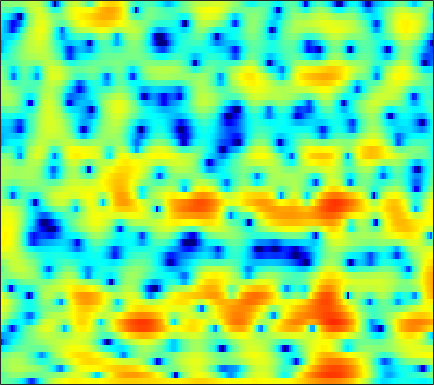

Values plotted in this chart, from the file beside it:
-1.2583, -1.2977, -1.4102, -1.5866, -1.7721, -2.1349, -2.6407, -3.1282, -3.9504, -5.0142, -6.4249, -7.788, -10.156, -13.179, -15.061, -13.979, -10.448, -8.0139, -5.3913, -3.2901, -1.5836, -0.49892, 0.74598, 1.7901
-2.474, -1.647, -0.7844, -0.1451, 0.2046, 0.5187, 0.669, 0.6814, 0.5848, 0.3666, 0.05686, -0.2084, -0.5789, -0.9157, -1.106, -1.245, -1.239, -1.147, -0.9411, -0.6945, -0.4535, -0.2978, -0.1247, 0.02294
-0.3754, 0.158, 0.7904, 1.318, 1.642, 1.972, 2.194, 2.287, 2.321, 2.274, 2.153, 2.017, 1.791, 1.532, 1.311, 0.9953, 0.6587, 0.3826, -0.01778, -0.4885, -1.06, -1.588, -2.479, -3.673
0.06737, 0.5004, 0.997, 1.407, 1.641, 1.861, 1.967, 1.97, 1.867, 1.652, 1.306, 0.9498, 0.3512, -0.387, -1.023, -1.945, -2.886, -3.535, -4.176, -4.416, -4.216, -3.847, -3.193, -2.472
-1.422, -0.9656, -0.4158, 0.06835, 0.379, 0.7141, 0.9488, 1.041, 1.055, 0.9241, 0.6219, 0.2627, -0.4093, -1.342, -2.245, -3.79, -5.8, -7.643, -10.18, -10.93, -8.743, -6.604, -4.082, -2.045
-7.049, -6.401, -5.492, -4.592, -3.951, -3.168, -2.493, -2.064, -1.595, -1.247, -1.018, -0.9204, -0.8696, -0.8932, -0.9537, -1.07, -1.182, -1.23, -1.193, -1.007, -0.6567, -0.2991, 0.2742, 0.905
-16.03, -13.39, -10.8, -8.847, -7.668, -6.356, -5.255, -4.527, -3.676, -2.923, -2.261, -1.813, -1.266, -0.7929, -0.4813, -0.108, 0.2274, 0.4579, 0.7532, 1.035, 1.308, 1.511, 1.773, 2.023
-10.21, -9.862, -9.349, -8.822, -8.401, -7.762, -6.96, -6.234, -5.178, -4.087, -3.029, -2.293, -1.38, -0.5718, -0.0266, 0.6279, 1.213, 1.595, 2.028, 2.37, 2.606, 2.705, 2.737, 2.654
-3.694, -4.943, -7.11, -10.24, -13.52, -17.85, -14.49, -11.01, -7.726, -5.469, -3.817, -2.833, -1.724, -0.7567, -0.04131, 0.9109, 1.824, 2.461, 3.193, 3.771, 4.153, 4.294, 4.256, 3.915
1.088, -0.01277, -1.672, -3.424, -4.615, -5.768, -6.16, -6.062, -5.803, -5.8, -6.219, -6.83, -7.756, -8.021, -7.206, -5.061, -2.727, -1.163, 0.5722, 1.912, 2.888, 3.392, 3.788, 3.88
3.34, 2.618, 1.606, 0.5747, -0.186, -1.194, -2.172, -2.917, -4.019, -5.314, -6.948, -8.474, -10.82, -12.61, -12.11, -9.163, -6.177, -4.375, -2.442, -0.9517, 0.1797, 0.8265, 1.457, 1.867
4.75, 4.118, 3.242, 2.313, 1.601, 0.6402, -0.3319, -1.081, -2.083, -3.03, -3.866, -4.401, -4.913, -5.094, -4.912, -4.338, -3.57, -2.926, -2.034, -1.225, -0.5956, -0.2671, -0.009008, 0.04217
5.929, 5.254, 4.294, 3.287, 2.529, 1.52, 0.4926, -0.281, -1.343, -2.432, -3.563, -4.353, -5.111, -5.284, -4.911, -3.986, -2.867, -1.973, -0.8878, -0.05806, 0.4657, 0.6149, 0.4716, -0.1677
4.421, 3.386, 1.888, 0.4164, -0.5566, -1.523, -2.144, -2.506, -3.189, -4.35, -6.287, -8.571, -14.25, -37.07, -14.97, -7.958, -4.224, -2.224, -0.3107, 0.9764, 1.796, 2.16, 2.339, 2.143
0.119, -1.61, -4.849, -10.11, -17.59, -17.59, -10.07, -7.474, -5.602, -4.72, -4.497, -4.564, -4.682, -4.477, -3.976, -3.054, -1.897, -1.018, -0.03011, 0.7441, 1.356, 1.713, 2.069, 2.343
-0.482, -1.252, -2.428, -3.525, -4.084, -4.186, -3.599, -2.966, -2.139, -1.454, -0.9752, -0.7383, -0.5216, -0.3663, -0.2938, -0.2049, -0.1224, -0.1173, -0.1725, -0.227, -0.2521, -0.2167, -0.04925, 0.3027
-0.7845, -0.4371, -0.04123, 0.3149, 0.5519, 0.8681, 1.177, 1.405, 1.677, 1.866, 1.955, 1.948, 1.827, 1.559, 1.254, 0.7246, -0.03193, -0.7829, -1.998, -3.516, -5.274, -6.468, -7.052, -6.021
-2.921, -1.322, 0.2184, 1.286, 1.869, 2.443, 2.817, 3.002, 3.123, 3.105, 2.959, 2.764, 2.38, 1.845, 1.331, 0.4652, -0.6727, -1.698, -3.412, -5.747, -8.915, -11.89, -14.39, -11.27
-0.4718, 0.4014, 1.375, 2.109, 2.51, 2.865, 3.044, 3.064, 2.959, 2.722, 2.366, 2.021, 1.475, 0.8337, 0.2966, -0.5057, -1.361, -2.053, -3.053, -4.016, -4.864, -5.346, -5.626, -5.475
2.914, 3.1, 3.307, 3.433, 3.462, 3.381, 3.162, 2.902, 2.44, 1.86, 1.169, 0.6034, -0.1846, -0.9908, -1.577, -2.308, -2.955, -3.423, -3.929, -4.327, -4.642, -4.802, -4.897, -4.899
5.035, 5.008, 4.905, 4.699, 4.462, 4.012, 3.393, 2.816, 1.889, 0.7743, -0.4988, -1.533, -2.962, -4.315, -5.196, -6.064, -6.609, -6.773, -6.796, -6.756, -6.655, -6.552, -6.42, -6.274
5.957, 5.948, 5.824, 5.539, 5.193, 4.55, 3.663, 2.826, 1.435, -0.311, -2.458, -4.393, -7.523, -11.3, -14.23, -15.94, -14.49, -13.03, -11.68, -10.85, -10.28, -9.994, -9.698, -9.37
5.582, 5.823, 5.938, 5.799, 5.528, 4.925, 4.028, 3.145, 1.662, -0.1947, -2.522, -4.609, -7.919, -11.85, -14.77, -16.72, -15.94, -15.06, -14.56, -14.4, -14.68, -15.1, -15.69, -15.92
4.494, 5.087, 5.532, 5.636, 5.51, 5.069, 4.34, 3.6, 2.37, 0.8454, -0.9277, -2.416, -4.551, -6.742, -8.404, -10.49, -12.42, -14, -15.88, -17.71, -19.42, -20.63, -23.02, -28.75
4.078, 4.639, 5.102, 5.269, 5.2, 4.866, 4.284, 3.687, 2.684, 1.458, 0.02611, -1.19, -2.956, -4.886, -6.484, -8.838, -11.75, -14.27, -18.78, -27.66, -34.27, -24.95, -20.21, -17.51
4.078, 4.401, 4.662, 4.714, 4.617, 4.325, 3.815, 3.305, 2.454, 1.426, 0.1896, -0.852, -2.379, -4.033, -5.301, -7.081, -8.78, -10.09, -11.8, -12.84, -13.08, -12.53, -11.26, -9.629
3.49, 3.719, 3.814, 3.707, 3.534, 3.194, 2.749, 2.341, 1.676, 0.7961, -0.2917, -1.283, -2.85, -4.62, -5.97, -7.43, -8.183, -8.277, -7.636, -6.862, -5.861, -5.099, -4.055, -3.006
2.066, 2.051, 1.659, 0.9776, 0.3855, -0.2941, -0.5942, -0.612, -0.5846, -0.7476, -1.317, -2.117, -3.816, -6.63, -9.89, -18.72, -20.69, -12.45, -7.332, -4.442, -2.369, -1.165, 0.1662, 1.194
0.1776, -0.4754, -2.058, -4.79, -8.015, -14.27, -12.41, -8.314, -5.009, -3.209, -2.439, -2.317, -2.7, -3.53, -4.265, -5.008, -4.93, -4.285, -2.896, -1.51, -0.23, 0.5923, 1.537, 2.317
-0.03511, -0.6717, -1.873, -3.478, -4.78, -6.116, -5.989, -5.069, -3.634, -2.427, -1.621, -1.238, -0.9702, -0.8628, -0.8698, -0.8661, -0.8071, -0.6421, -0.4209, -0.07513, 0.2582, 0.5149, 0.8506, 1.203
1.066, 0.8226, 0.4105, -0.01663, -0.3041, -0.5587, -0.6166, -0.5275, -0.274, 0.02895, 0.3223, 0.4889, 0.6405, 0.6925, 0.6793, 0.5911, 0.4348, 0.265, -0.0376, -0.4032, -0.8412, -1.18, -1.597, -1.861
1.873, 1.851, 1.758, 1.627, 1.524, 1.429, 1.362, 1.342, 1.369, 1.431, 1.515, 1.567, 1.597, 1.54, 1.444, 1.2, 0.8046, 0.3568, -0.3843, -1.455, -2.844, -4.174, -6.368, -8.932
1.937, 1.976, 1.954, 1.846, 1.734, 1.555, 1.392, 1.298, 1.234, 1.264, 1.373, 1.491, 1.65, 1.749, 1.74, 1.571, 1.18, 0.7203, -0.1713, -1.413, -3.107, -4.726, -7.505, -10.95
1.412, 1.438, 1.366, 1.145, 0.8697, 0.3338, -0.2786, -0.7191, -1.115, -1.072, -0.5735, 0.01659, 0.858, 1.606, 2.004, 2.287, 2.239, 2.008, 1.341, 0.3722, -0.9349, -2.068, -3.674, -5.069
-0.3131, -0.04231, 0.09553, -0.1038, -0.5597, -1.642, -3.545, -5.698, -9.743, -11.22, -6.572, -3.468, -0.5077, 1.487, 2.542, 3.465, 3.904, 3.914, 3.588, 2.768, 1.504, 0.1648, -2.23, -5.709
-6.092, -4.8, -3.696, -3.249, -3.292, -3.828, -4.951, -6.1, -7.59, -7.594, -5.573, -3.639, -1.263, 0.6371, 1.75, 2.837, 3.519, 3.757, 3.757, 3.357, 2.54, 1.658, 0.09492, -1.818
-10.21, -8.72, -7.332, -6.508, -6.159, -5.999, -5.95, -5.935, -5.75, -5.241, -4.331, -3.47, -2.196, -0.9111, -0.01714, 1.006, 1.805, 2.258, 2.604, 2.735, 2.621, 2.422, 2.058, 1.673
-9.499, -8.914, -8.341, -8, -7.924, -8.015, -8.222, -8.339, -8.255, -7.73, -6.69, -5.665, -4.145, -2.634, -1.573, -0.3021, 0.7579, 1.419, 2.106, 2.587, 2.9, 3.025, 3.087, 3.066
-8.684, -8.376, -8.199, -8.376, -8.799, -9.794, -11.52, -13.35, -16.27, -16.47, -12.73, -9.851, -6.737, -4.274, -2.768, -1.092, 0.2646, 1.095, 2.02, 2.71, 3.217, 3.481, 3.691, 3.755
-7.865, -7.394, -7.087, -7.206, -7.604, -8.591, -10.18, -11.78, -13.98, -14.13, -11.49, -9.159, -6.452, -4.239, -2.832, -1.229, 0.1297, 0.9869, 1.974, 2.747, 3.322, 3.632, 3.871, 3.92
-6.073, -5.342, -4.735, -4.5, -4.533, -4.806, -5.237, -5.594, -5.936, -5.969, -5.64, -5.166, -4.327, -3.332, -2.502, -1.337, -0.1541, 0.6934, 1.713, 2.577, 3.218, 3.549, 3.784, 3.775
-2.652, -1.997, -1.425, -1.139, -1.09, -1.216, -1.533, -1.864, -2.418, -3.061, -3.765, -4.3, -4.883, -4.963, -4.511, -3.256, -1.625, -0.3737, 1.086, 2.27, 3.124, 3.538, 3.796, 3.716
0.6855, 1.034, 1.331, 1.423, 1.357, 1.089, 0.6078, 0.0962, -0.833, -2.137, -3.981, -5.948, -10.07, -18.53, -18.15, -9.083, -4.408, -2.043, 0.2168, 1.789, 2.843, 3.335, 3.617, 3.48
1.845, 1.94, 1.952, 1.824, 1.636, 1.267, 0.7561, 0.2656, -0.5416, -1.573, -2.861, -3.954, -5.47, -6.435, -6.279, -4.911, -3.03, -1.666, -0.08511, 1.133, 2.018, 2.446, 2.706, 2.591
1.753, 1.62, 1.322, 0.9291, 0.6001, 0.1538, -0.2819, -0.5941, -1.004, -1.413, -1.839, -2.16, -2.485, -2.639, -2.57, -2.216, -1.601, -1.043, -0.1928, 0.6375, 1.354, 1.773, 2.114, 2.176
1.607, 1.12, 0.2619, -0.7569, -1.531, -2.384, -2.789, -2.774, -2.492, -2.146, -1.91, -1.87, -1.973, -2.231, -2.467, -2.695, -2.601, -2.222, -1.338, -0.1823, 0.9325, 1.657, 2.386, 2.807
1.391, 0.4984, -1.189, -3.695, -6.348, -11.15, -12.4, -9.118, -5.528, -3.376, -2.225, -1.865, -2.058, -2.996, -4.303, -7.048, -10.43, -10.05, -5.864, -2.219, 0.3414, 1.701, 2.989, 3.772
0.2322, -0.4523, -1.72, -3.468, -5.072, -7.081, -7.415, -6.247, -4.204, -2.561, -1.553, -1.205, -1.293, -2.026, -3.028, -4.888, -6.518, -6.242, -3.896, -1.277, 0.7877, 1.937, 2.995, 3.608
-2.182, -2.21, -2.323, -2.491, -2.609, -2.621, -2.395, -2.042, -1.442, -0.8157, -0.293, -0.01897, 0.175, 0.1774, 0.09775, -0.0218, 0.002126, 0.1976, 0.6562, 1.258, 1.841, 2.192, 2.449, 2.451
-5.817, -5.057, -4.164, -3.393, -2.882, -2.241, -1.615, -1.158, -0.5497, 0.02748, 0.5537, 0.892, 1.283, 1.582, 1.758, 1.952, 2.112, 2.219, 2.328, 2.375, 2.327, 2.198, 1.87, 1.322
-9.752, -8.045, -6.289, -4.923, -4.058, -3.068, -2.177, -1.558, -0.7701, -0.02062, 0.6727, 1.152, 1.718, 2.199, 2.498, 2.808, 3.005, 3.066, 3.045, 2.874, 2.532, 2.148, 1.474, 0.5837
-9.751, -8.52, -7.186, -6.103, -5.384, -4.468, -3.559, -2.84, -1.858, -0.8667, 0.1023, 0.7955, 1.629, 2.349, 2.803, 3.264, 3.555, 3.651, 3.603, 3.344, 2.854, 2.331, 1.409, 0.2472
-7.828, -7.693, -7.636, -7.671, -7.652, -7.344, -6.571, -5.693, -4.261, -2.731, -1.219, -0.1525, 1.142, 2.253, 2.947, 3.675, 4.163, 4.368, 4.396, 4.144, 3.598, 2.988, 1.859, 0.3432
-6.934, -7.681, -9.196, -11.5, -13.82, -16.77, -15.34, -12.5, -9.087, -6.245, -3.813, -2.173, -0.1974, 1.486, 2.526, 3.639, 4.41, 4.769, 4.963, 4.827, 4.358, 3.78, 2.705, 1.212
-6.356, -7.186, -8.886, -11.42, -13.83, -16.93, -16.98, -15.59, -13.64, -11.25, -8.125, -5.685, -2.703, -0.2873, 1.179, 2.674, 3.703, 4.189, 4.515, 4.491, 4.153, 3.711, 2.923, 1.947
-4.389, -4.665, -5.418, -6.55, -7.591, -9.197, -11.2, -13.51, -19.59, -24.06, -12.07, -7.544, -3.484, -0.6828, 0.8778, 2.381, 3.354, 3.781, 3.989, 3.84, 3.391, 2.901, 2.098, 1.265
-1.728, -1.603, -1.706, -2.05, -2.449, -3.124, -3.925, -4.486, -4.888, -4.478, -3.154, -1.847, -0.1037, 1.41, 2.311, 3.175, 3.65, 3.76, 3.56, 2.979, 2.008, 1.034, -0.5887, -2.454
-0.6137, -0.2621, 0.06221, 0.227, 0.2626, 0.2371, 0.1919, 0.201, 0.2987, 0.5705, 1.003, 1.402, 1.94, 2.419, 2.686, 2.868, 2.798, 2.555, 1.952, 0.9814, -0.4313, -1.848, -4.399, -8.209
